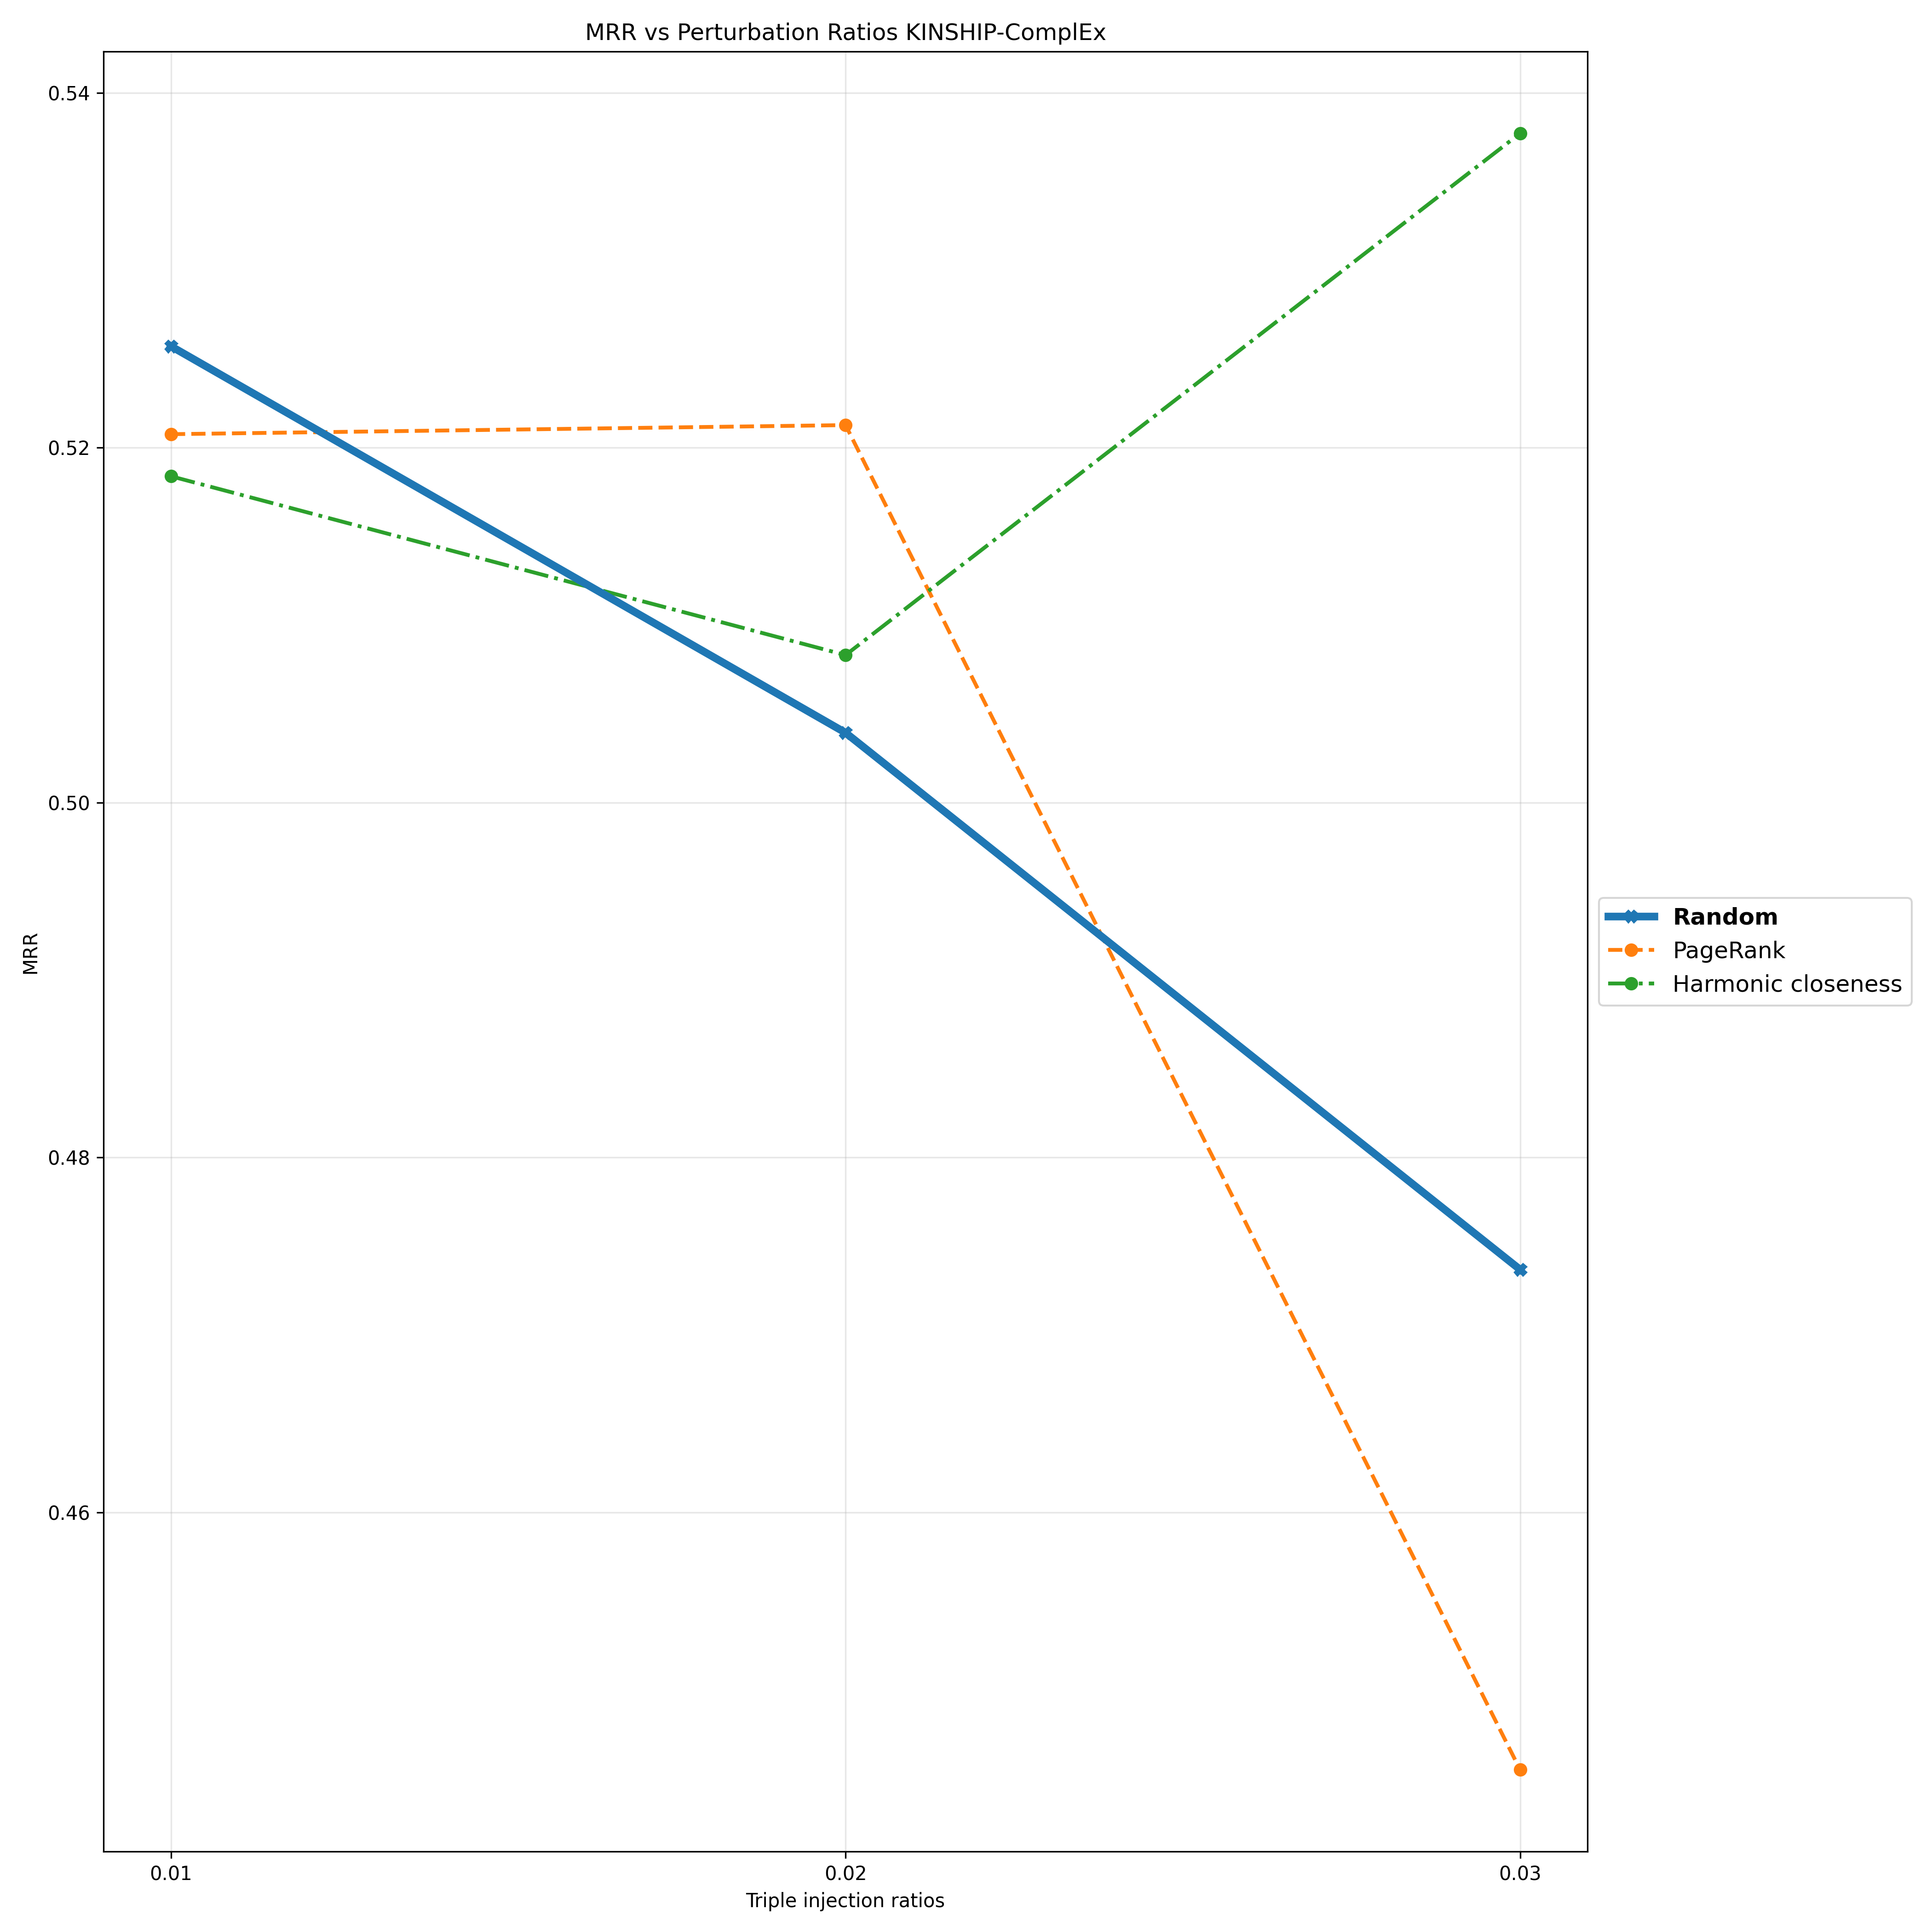

Values plotted in this chart, from the file beside it:
Triple Injection Ratios, 0.01, 0.02, 0.03
Random, 0.5257, 0.5039, 0.4737
PageRank, 0.5208, 0.5213, 0.4455
Harmonic closeness, 0.5184, 0.5083, 0.5377
